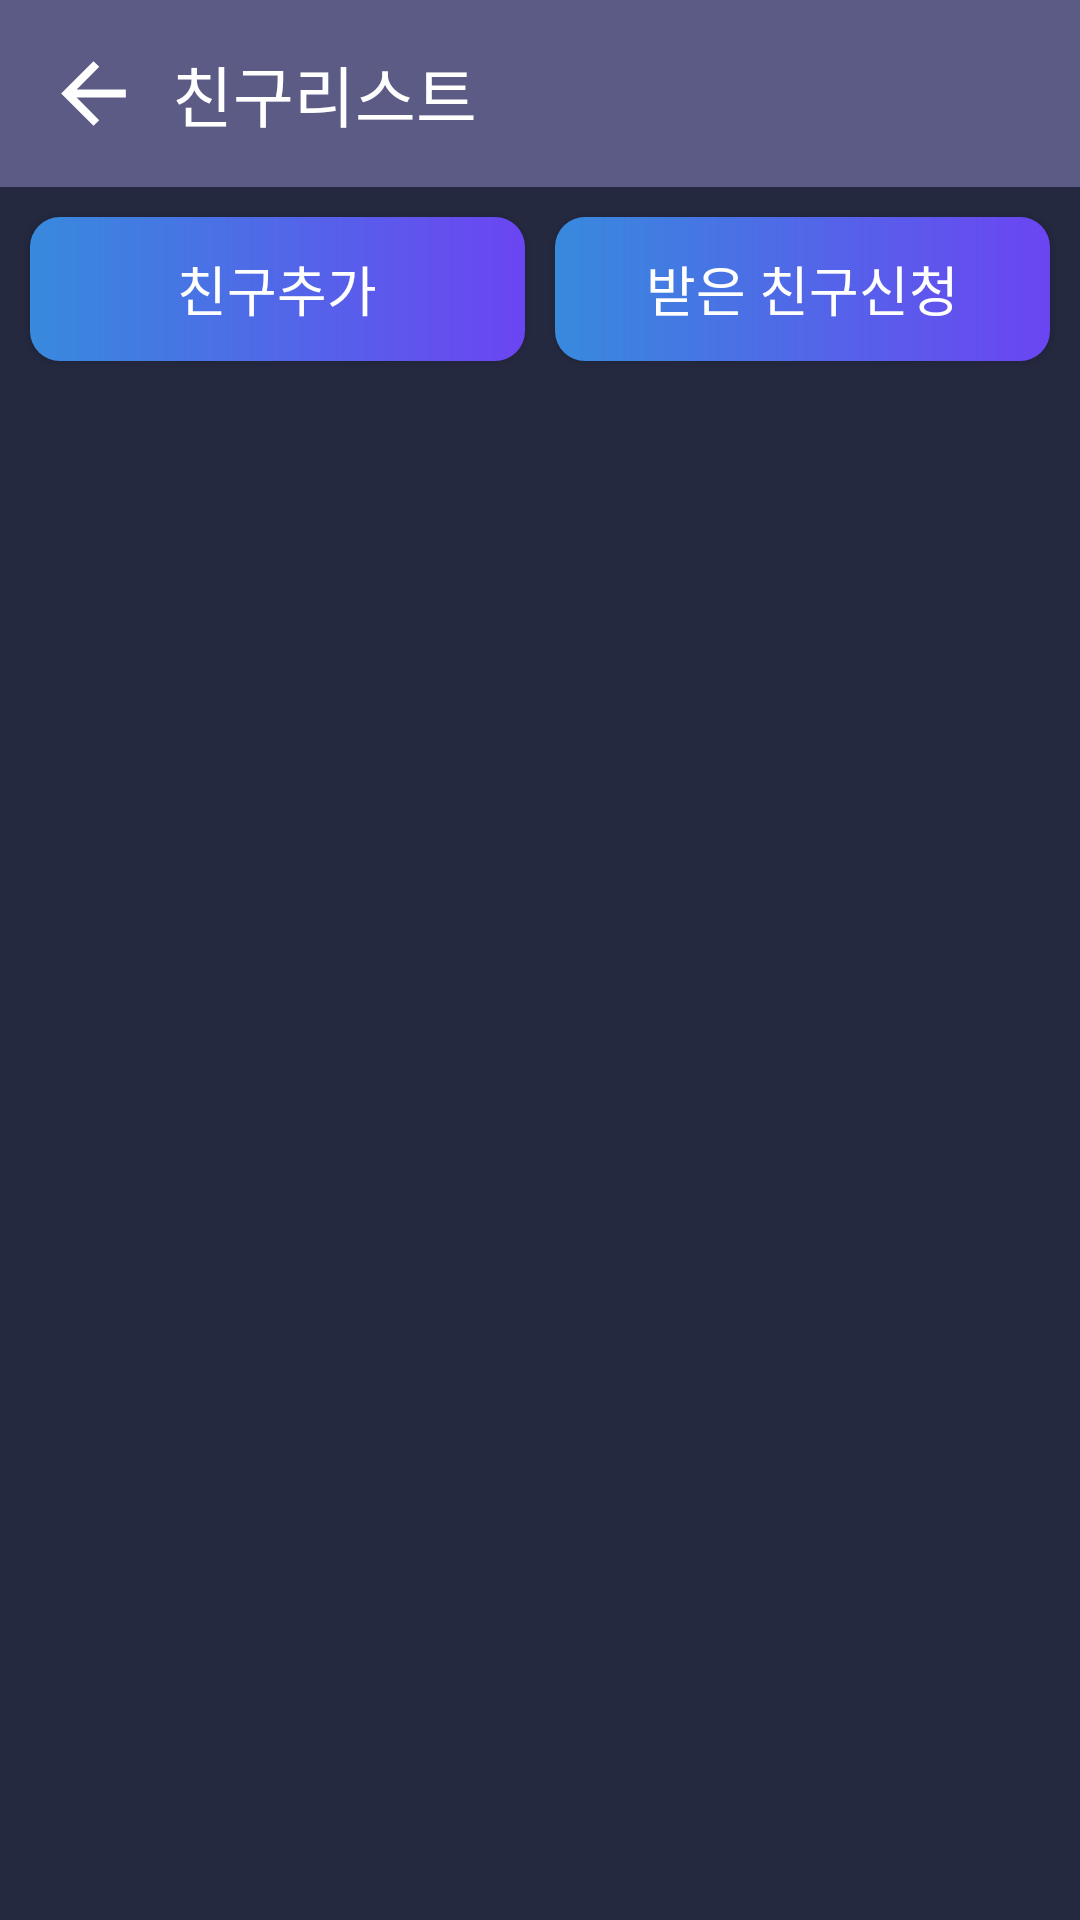

This screen was rendered from an Android layout file. Write that file and the resources it references.
<!-- AndroidManifest.xml: application theme Theme.GPSTracker -->
<!-- res/layout/activity_friend.xml -->
<?xml version="1.0" encoding="utf-8"?>
<androidx.constraintlayout.widget.ConstraintLayout xmlns:android="http://schemas.android.com/apk/res/android"
    xmlns:app="http://schemas.android.com/apk/res-auto"
    xmlns:tools="http://schemas.android.com/tools"
    android:layout_width="match_parent"
    android:layout_height="match_parent"
    android:background="@color/dark"
    tools:context=".PhotoActivity">

    <androidx.constraintlayout.widget.ConstraintLayout
        android:id="@+id/top"
        android:layout_width="match_parent"
        android:layout_height="wrap_content"
        android:background="@color/dusk_light"
        android:padding="15dp"
        app:layout_constraintTop_toTopOf="parent">

        <ImageView
            android:id="@+id/back"
            android:layout_width="wrap_content"
            android:layout_height="0dp"
            android:adjustViewBounds="true"
            android:src="@drawable/ic_baseline_arrow_back_24"
            app:layout_constraintBottom_toBottomOf="@id/title"
            app:layout_constraintLeft_toLeftOf="parent"
            app:layout_constraintTop_toTopOf="@id/title"
            app:tint="@color/white" />

        <TextView
            android:id="@+id/title"
            android:layout_width="wrap_content"
            android:layout_height="wrap_content"
            android:layout_marginLeft="10dp"
            android:text="친구리스트"
            android:textSize="22sp"
            app:layout_constraintBottom_toBottomOf="parent"
            app:layout_constraintLeft_toRightOf="@id/back"
            app:layout_constraintTop_toTopOf="parent" />
    </androidx.constraintlayout.widget.ConstraintLayout>

    <Button
        android:id="@+id/addFriendBtn"
        android:layout_width="0dp"
        android:layout_height="wrap_content"
        android:layout_marginLeft="10dp"
        android:layout_marginTop="10dp"
        android:layout_marginRight="5dp"
        android:layout_weight="1"
        android:background="@drawable/gradient_round"
        android:text="친구추가"
        android:textSize="18sp"
        app:layout_constraintLeft_toLeftOf="parent"
        app:layout_constraintRight_toLeftOf="@id/toggleBtn"
        app:layout_constraintTop_toBottomOf="@id/top" />

    <Button
        android:id="@+id/toggleBtn"
        android:layout_width="0dp"
        android:layout_height="wrap_content"
        android:layout_marginLeft="5dp"
        android:layout_marginTop="10dp"
        android:layout_marginRight="10dp"
        android:layout_weight="1"
        android:background="@drawable/gradient_round"
        android:text="받은 친구신청"
        android:textSize="18sp"
        app:layout_constraintLeft_toRightOf="@id/addFriendBtn"
        app:layout_constraintRight_toRightOf="parent"
        app:layout_constraintTop_toBottomOf="@id/top" />

    <ListView
        android:layout_width="0dp"
        android:layout_height="0dp"
        android:id="@+id/friendList"
        android:layout_margin="10dp"
        app:layout_constraintBottom_toBottomOf="parent"
        app:layout_constraintLeft_toLeftOf="parent"
        app:layout_constraintRight_toRightOf="parent"
        app:layout_constraintTop_toBottomOf="@id/addFriendBtn" />

</androidx.constraintlayout.widget.ConstraintLayout>
<!-- resources referenced by this layout -->
<resources>
  <color name="dark">#242940</color>
  <color name="dusk_light">#5b5b86</color>
  <color name="white">#FFFFFFFF</color>
  <!-- drawable gradient_round (drawable) -->
  <?xml version="1.0" encoding="utf-8"?>
  <shape xmlns:android="http://schemas.android.com/apk/res/android"
      android:shape="rectangle">
      <gradient
          android:angle="0"
          android:endColor="@color/purpleish_blue"
          android:startColor="@color/dark_sky_blue_two"
          android:type="linear" />
      <corners
          android:bottomLeftRadius="10dp"
          android:bottomRightRadius="10dp"
          android:topLeftRadius="10dp"
          android:topRightRadius="10dp" />
  </shape>
  <!-- drawable ic_baseline_arrow_back_24 (drawable) -->
  <vector xmlns:android="http://schemas.android.com/apk/res/android"
      android:width="96dp"
      android:height="96dp"
      android:tint="#000000"
      android:viewportWidth="24"
      android:viewportHeight="24">
      <path
          android:fillColor="#000000"
          android:pathData="M20,11H7.83l5.59,-5.59L12,4l-8,8 8,8 1.41,-1.41L7.83,13H20v-2z" />
  </vector>
  <style name="Theme.GPSTracker" parent="Theme.AppCompat.Light.NoActionBar">
          <item name="fontFamily">@font/bmjua</item>
          <item name="android:textColor">@color/white</item>
      </style>
  <color name="purpleish_blue">#6b45f2</color>
  <color name="dark_sky_blue_two">#378add</color>
</resources>
